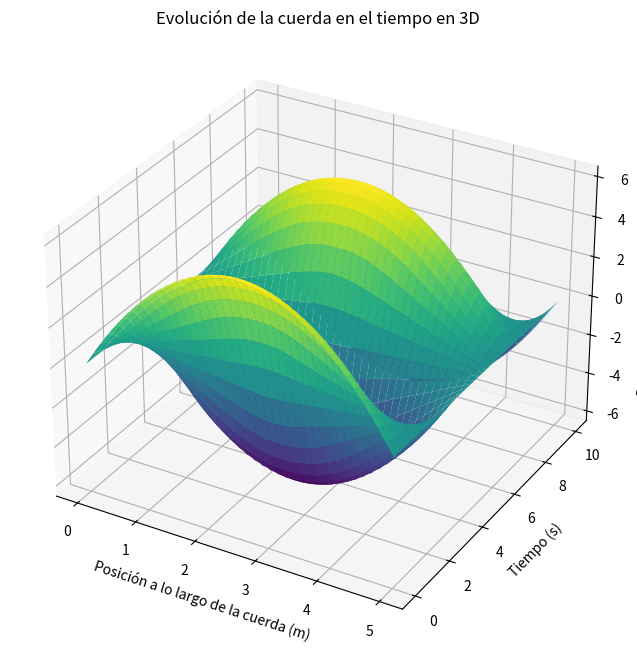

The matplotlib source for this figure:
import numpy as np
import matplotlib.pyplot as plt
from mpl_toolkits.mplot3d import Axes3D

# ecuacion de onda

# Parámetros dados
b = 5
d = 10
n = 40
m = 400
v = 1.5

# Calculando Δx, Δt y r
Δx = b / n
Δt = d / m
r = v * Δt / Δx

# Inicializando la matriz u para almacenar las posiciones de la cuerda
u = np.zeros((n+1, m+1))

# Condiciones iniciales
x = np.linspace(0, b, n+1)
u[:, 0] = x * (b - x)  # f(x) = x(b-x)
u[:, 1] = u[:, 0]  # Aproximando que la primera derivada temporal es 0

# Aplicando el método de diferencias finitas
for j in range(1, m):
    for i in range(1, n):
        u[i, j+1] = (2 - 2*r**2)*u[i, j] + r**2*(u[i+1, j] + u[i-1, j]) - u[i, j-1]

# Graficando la cuerda en 3D
X, Y = np.meshgrid(x, np.linspace(0, d, m+1))

fig = plt.figure(figsize=(12, 8))
ax = fig.add_subplot(111, projection='3d')

# Graficando la superficie
ax.plot_surface(X, Y, u.T, cmap='viridis')

ax.set_title('Evolución de la cuerda en el tiempo en 3D')
ax.set_xlabel('Posición a lo largo de la cuerda (m)')
ax.set_ylabel('Tiempo (s)')
ax.set_zlabel('Desplazamiento de la cuerda (m)')
plt.show()

# Hallar la velocidad maxima de propagación de la onda
v_max = Δx / Δt

print('La velocidad máxima de propagación de la onda es:', v_max)